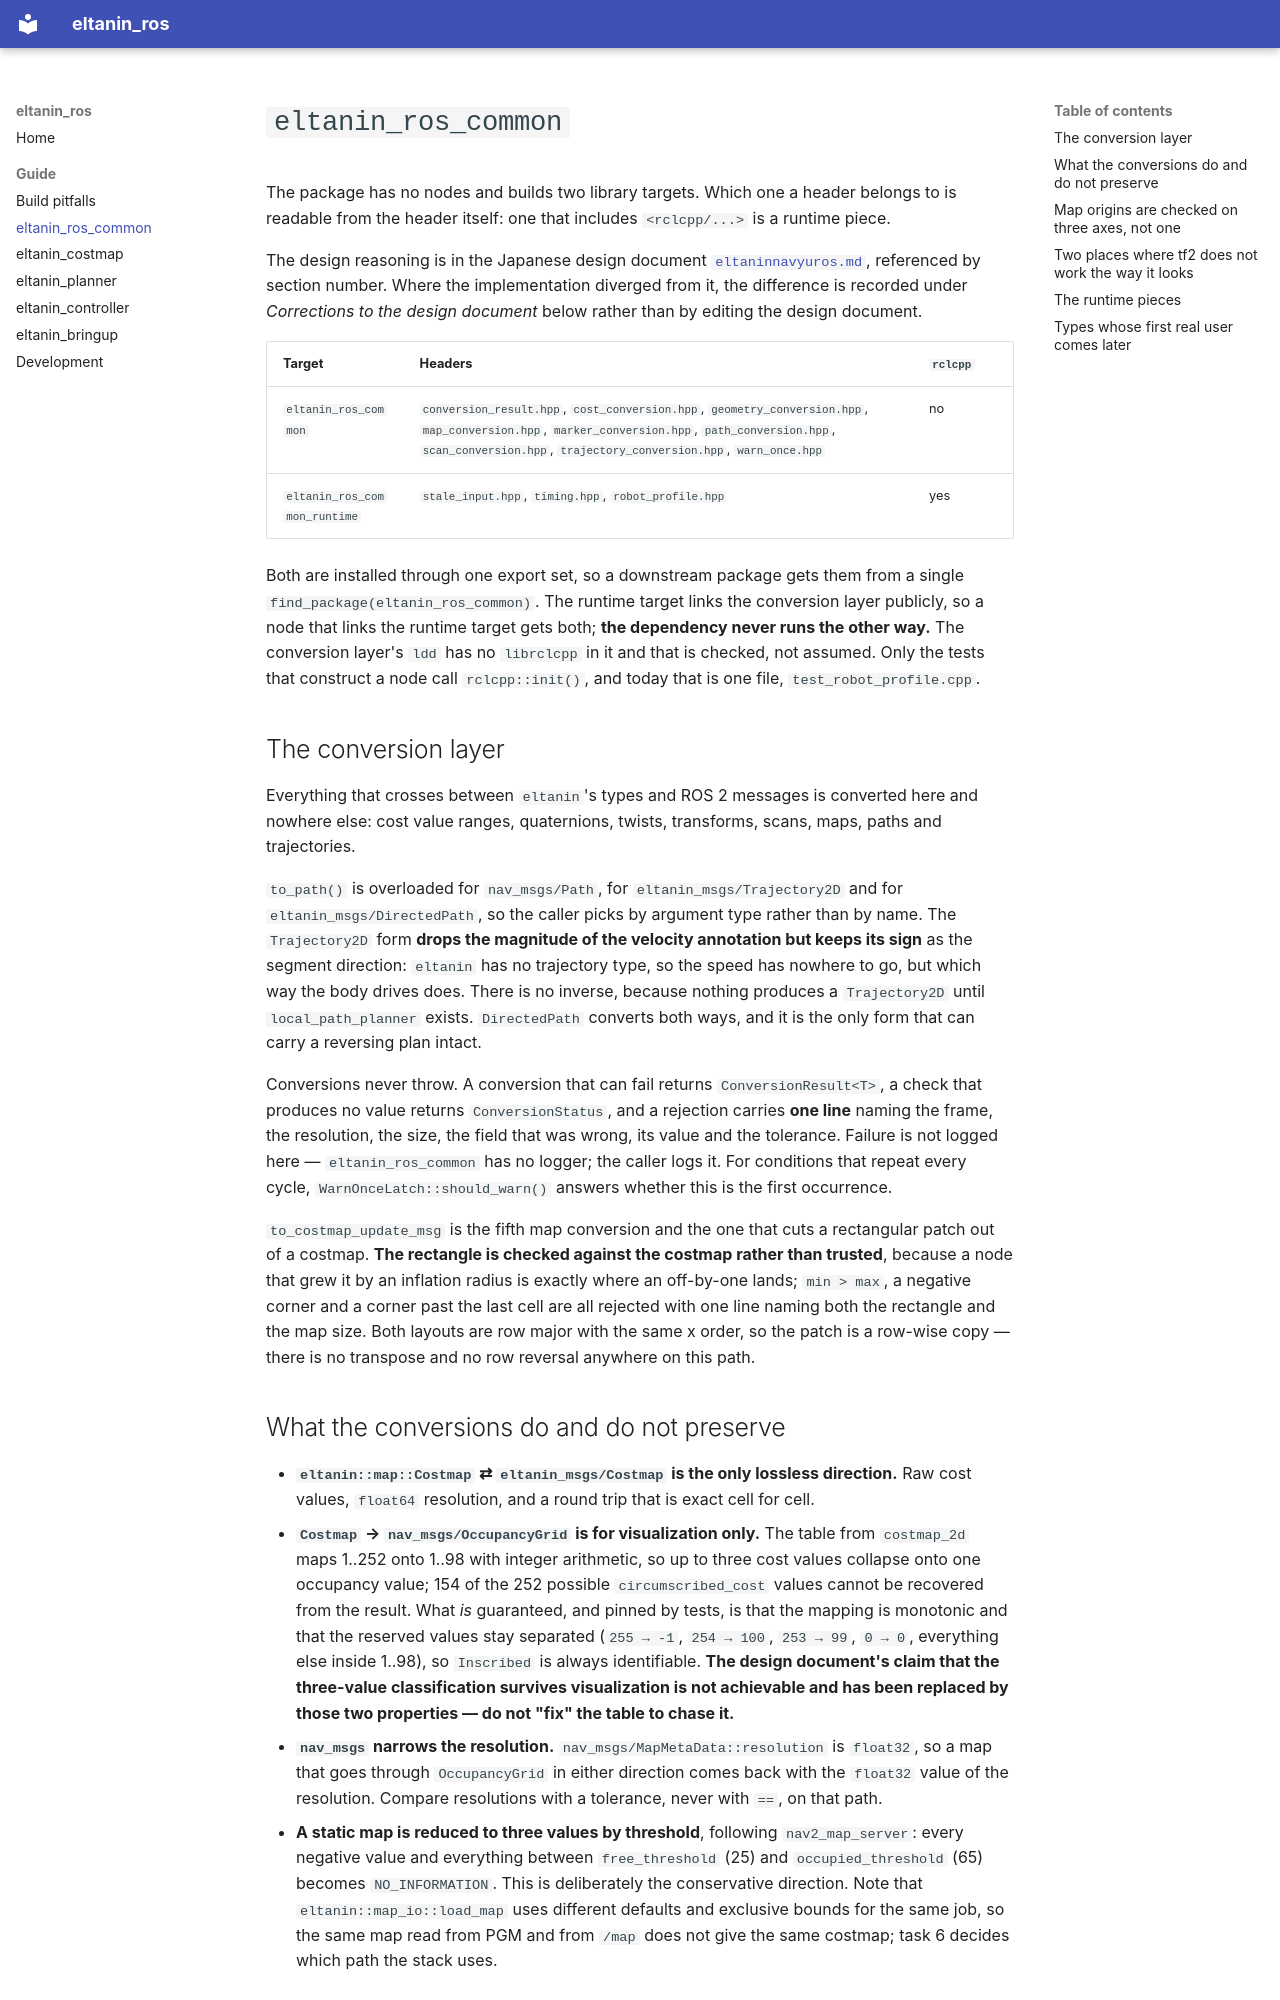

repository: RyuYamamoto/eltanin_ros · page: ros-common/index.html · generator: mkdocs

# `eltanin_ros_common`

The package has no nodes and builds two library targets. Which one a header belongs to is readable
from the header itself: one that includes `<rclcpp/...>` is a runtime piece.

The design reasoning is in the Japanese design document
[`eltaninnavyuros.md`](https://github.com/RyuYamamoto/eltanin_ros/blob/main/docs/design/eltaninnavyuros.md),
referenced by section number. Where the implementation diverged from it, the difference is
recorded under *Corrections to the design document* below rather than by editing the design
document.

| Target | Headers | `rclcpp` |
|---|---|---|
| `eltanin_ros_common` | `conversion_result.hpp`, `cost_conversion.hpp`, `geometry_conversion.hpp`, `map_conversion.hpp`, `marker_conversion.hpp`, `path_conversion.hpp`, `scan_conversion.hpp`, `trajectory_conversion.hpp`, `warn_once.hpp` | no |
| `eltanin_ros_common_runtime` | `stale_input.hpp`, `timing.hpp`, `robot_profile.hpp` | yes |

Both are installed through one export set, so a downstream package gets them from a single
`find_package(eltanin_ros_common)`. The runtime target links the conversion layer publicly, so a node
that links the runtime target gets both; **the dependency never runs the other way.** The conversion
layer's `ldd` has no `librclcpp` in it and that is checked, not assumed. Only the tests that
construct a node call `rclcpp::init()`, and today that is one file, `test_robot_profile.cpp`.

## The conversion layer

Everything that crosses between `eltanin`'s types and ROS 2 messages is converted here and nowhere
else: cost value ranges, quaternions, twists, transforms, scans, maps, paths and trajectories.

`to_path()` is overloaded for `nav_msgs/Path`, for `eltanin_msgs/Trajectory2D` and for
`eltanin_msgs/DirectedPath`, so the caller picks by argument type rather than by name. The
`Trajectory2D` form **drops the magnitude of the velocity annotation but keeps its sign** as the
segment direction: `eltanin` has no trajectory type, so the speed has nowhere to go, but which way
the body drives does. There is no inverse, because nothing produces a `Trajectory2D` until
`local_path_planner` exists. `DirectedPath` converts both ways, and it is the only form that can
carry a reversing plan intact.

Conversions never throw. A conversion that can fail returns `ConversionResult<T>`, a check that
produces no value returns `ConversionStatus`, and a rejection carries **one line** naming the frame,
the resolution, the size, the field that was wrong, its value and the tolerance. Failure is not
logged here — `eltanin_ros_common` has no logger; the caller logs it. For conditions that repeat
every cycle, `WarnOnceLatch::should_warn()` answers whether this is the first occurrence.

`to_costmap_update_msg` is the fifth map conversion and the one that cuts a rectangular patch out of
a costmap. **The rectangle is checked against the costmap rather than trusted**, because a node that
grew it by an inflation radius is exactly where an off-by-one lands; `min > max`, a negative corner
and a corner past the last cell are all rejected with one line naming both the rectangle and the map
size. Both layouts are row major with the same x order, so the patch is a row-wise copy — there is no
transpose and no row reversal anywhere on this path.

## What the conversions do and do not preserve

- **`eltanin::map::Costmap` ⇄ `eltanin_msgs/Costmap` is the only lossless direction.** Raw cost
  values, `float64` resolution, and a round trip that is exact cell for cell.
- **`Costmap` → `nav_msgs/OccupancyGrid` is for visualization only.** The table from
  `costmap_2d` maps 1..252 onto 1..98 with integer arithmetic, so up to three cost values collapse
  onto one occupancy value; 154 of the 252 possible `circumscribed_cost` values cannot be recovered
  from the result. What *is* guaranteed, and pinned by tests, is that the mapping is monotonic and
  that the reserved values stay separated (`255 → -1`, `254 → 100`, `253 → 99`, `0 → 0`, everything
  else inside 1..98), so `Inscribed` is always identifiable. **The design document's claim that the
  three-value classification survives visualization is not achievable and has been replaced by those
  two properties — do not "fix" the table to chase it.**
- **`nav_msgs` narrows the resolution.** `nav_msgs/MapMetaData::resolution` is `float32`, so a map
  that goes through `OccupancyGrid` in either direction comes back with the `float32` value of the
  resolution. Compare resolutions with a tolerance, never with `==`, on that path.
- **A static map is reduced to three values by threshold**, following `nav2_map_server`: every
  negative value and everything between `free_threshold` (25) and `occupied_threshold` (65) becomes
  `NO_INFORMATION`. This is deliberately the conservative direction. Note that
  `eltanin::map_io::load_map` uses different defaults and exclusive bounds for the same job, so the
  same map read from PGM and from `/map` does not give the same costmap; task 6 decides which path
  the stack uses.
